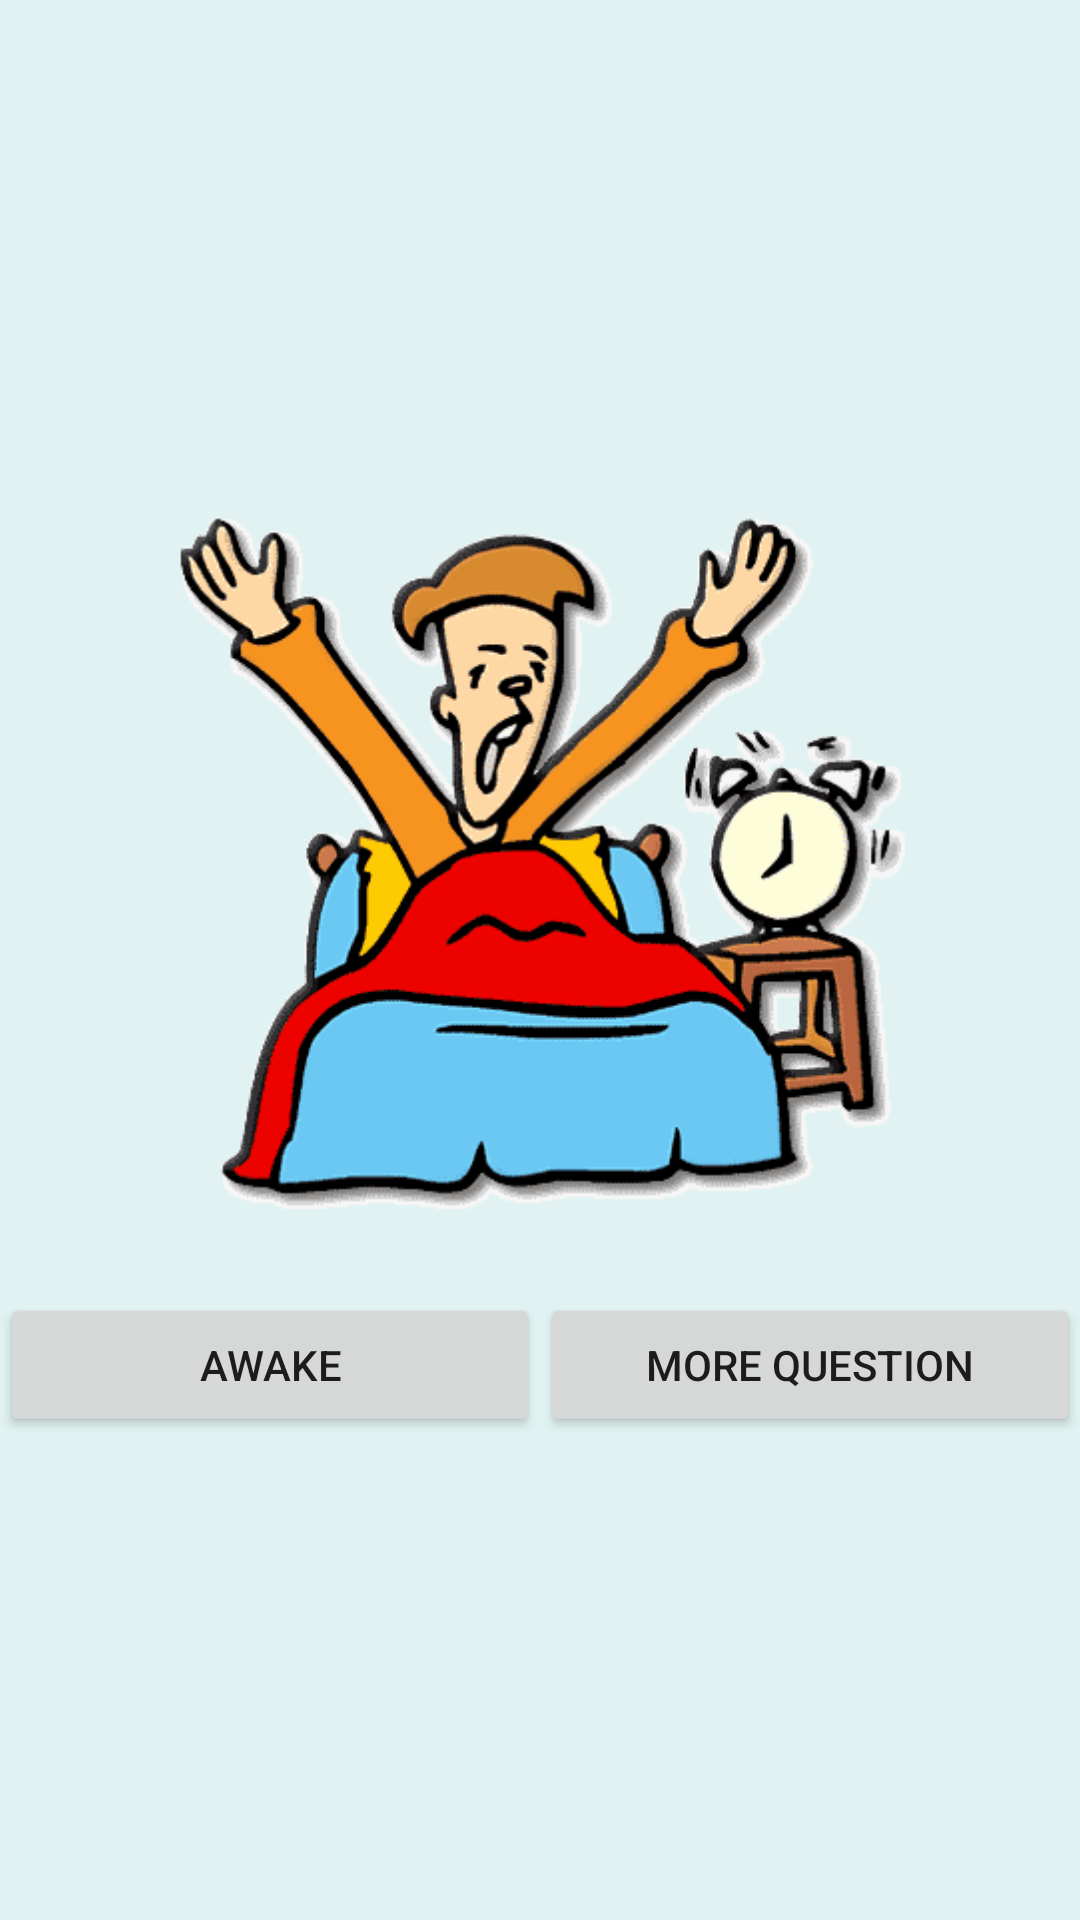

This screen was rendered from an Android layout file. Write that file and the resources it references.
<!-- AndroidManifest.xml: application theme AppTheme -->
<!-- res/layout/dialog_wakup.xml -->
<?xml version="1.0" encoding="utf-8"?>
<RelativeLayout xmlns:android="http://schemas.android.com/apk/res/android"
    android:layout_width="match_parent" android:layout_height="match_parent"
    android:orientation="vertical">

    <LinearLayout
        android:orientation="vertical"
        android:layout_width="match_parent"
        android:layout_height="wrap_content"
        android:layout_alignParentLeft="false"
        android:layout_marginLeft="0dp"
        android:layout_alignParentTop="false"
        android:layout_marginTop="0dp"
        android:layout_centerInParent="true">

        <ImageView
            android:layout_width="250dp"
            android:layout_height="250dp"
            android:id="@+id/imageView"
            android:src="@drawable/wake"
            android:layout_gravity="center" />

        <LinearLayout
            android:orientation="horizontal"
            android:layout_width="fill_parent"
            android:layout_height="wrap_content"
            android:layout_marginTop="20dp">

            <Button
                android:layout_width="0dp"
                android:layout_weight="0.5"
                android:layout_height="wrap_content"
                android:text="@string/woke_up"
                android:id="@+id/dialog_btnWokeUp" />

            <Button
                android:layout_width="0dp"
                android:layout_weight="0.5"
                android:layout_height="wrap_content"
                android:text="@string/more_question"
                android:id="@+id/dialog_btnMoreQuestion" />
        </LinearLayout>
    </LinearLayout>

</RelativeLayout>
<!-- resources referenced by this layout -->
<resources>
  <!-- drawable wake: gif bitmap (drawable, 17971 bytes) -->
  <string name="more_question">More Question</string>
  <string name="woke_up">Awake</string>
  <style name="AppTheme" parent="AppTheme.Base">
  
      </style>
  <style name="AppTheme.Base" parent="Theme.AppCompat.Light.DarkActionBar">
          
          <item name="colorPrimary">@color/dark_green</item>
          <item name="colorPrimaryDark">@color/dark_green_2</item>
          <item name="android:windowBackground">@color/background</item>
          <item name="bottomSheetStyle">@style/BottomSheet.StyleDialog</item>
          <item name="android:navigationBarColor">@color/dark_green_2</item>
          <item name="android:button">@style/buttons</item>
      </style>
  <color name="dark_green">#009688</color>
  <color name="dark_green_2">#00695c</color>
  <color name="background">#e0f2f1</color>
  <style name="BottomSheet.StyleDialog" parent="BottomSheet.Dialog">
          <item name="android:windowAnimationStyle">@style/BottomSheet.Animation</item>
          <item name="android:textColorPrimary">@color/dark_green</item>
          <item name="android:textColorSecondary">@color/dark_green</item>
          <item name="android:textColorHint">@color/dark_green</item>
          <item name="bs_dialogBackground">@android:color/white</item>
          <item name="bs_dividerColor">@android:color/black</item>
          <item name="bs_numColumns">2</item>
  
      </style>
  <style name="buttons">
          <item name="android:background">@color/dark_green</item>
          <item name="android:textColor">@android:color/white</item>
      </style>
</resources>
